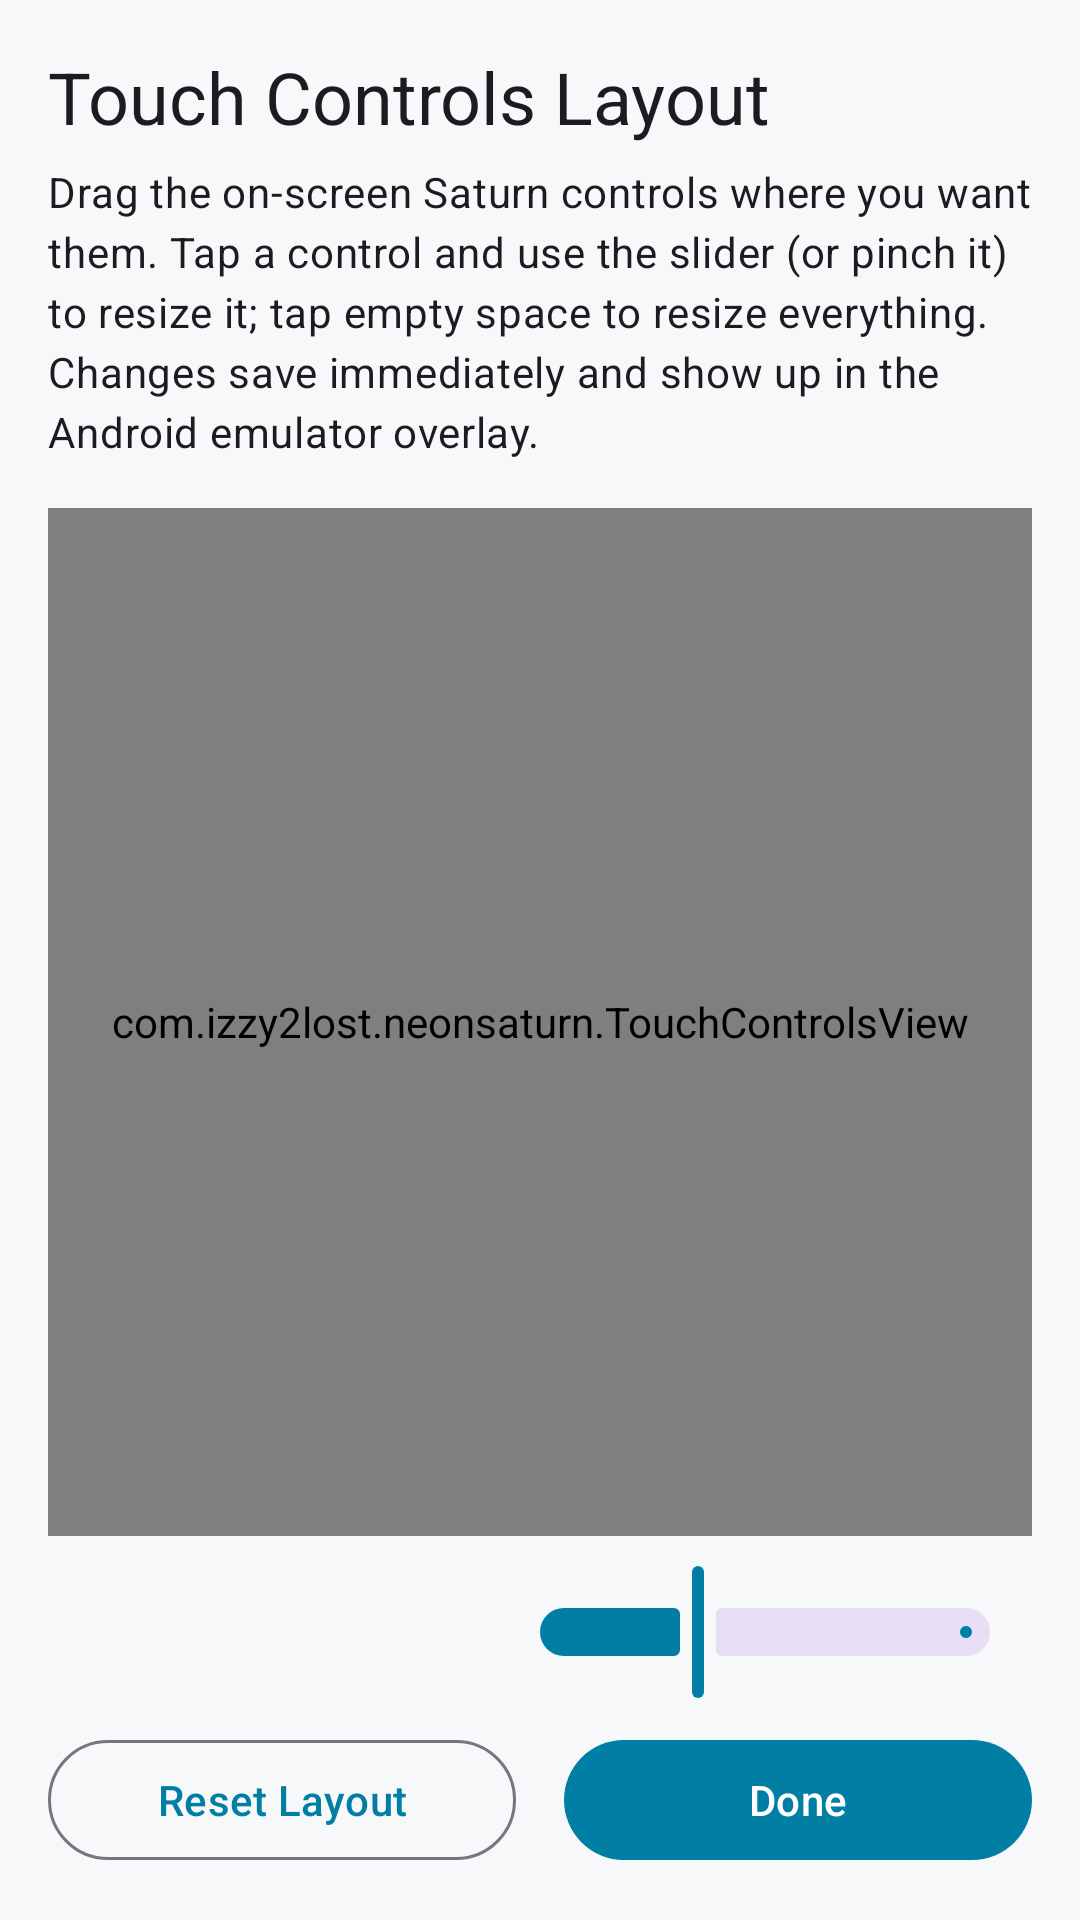

The Android layout XML behind this screen, and the referenced resources:
<!-- AndroidManifest.xml: application theme Theme.NeonSaturn -->
<!-- res/layout/activity_touch_controls_editor.xml -->
<?xml version="1.0" encoding="utf-8"?>
<LinearLayout xmlns:android="http://schemas.android.com/apk/res/android"
    xmlns:app="http://schemas.android.com/apk/res-auto"
    android:layout_width="match_parent"
    android:layout_height="match_parent"
    android:background="@color/neon_saturn_bg"
    android:orientation="vertical"
    android:padding="16dp">

    <TextView
        android:id="@+id/touchControlsEditorTitle"
        android:layout_width="match_parent"
        android:layout_height="wrap_content"
        android:text="@string/touch_controls_editor_title"
        android:textAppearance="?attr/textAppearanceHeadlineSmall" />

    <TextView
        android:id="@+id/touchControlsEditorSummary"
        android:layout_width="match_parent"
        android:layout_height="wrap_content"
        android:layout_marginTop="6dp"
        android:text="@string/touch_controls_editor_summary"
        android:textAppearance="?attr/textAppearanceBodyMedium" />

    <com.izzy2lost.neonsaturn.TouchControlsView
        android:id="@+id/touchControlsEditorView"
        android:layout_width="match_parent"
        android:layout_height="0dp"
        android:layout_marginTop="16dp"
        android:layout_weight="1" />

    <LinearLayout
        android:layout_width="match_parent"
        android:layout_height="wrap_content"
        android:layout_marginTop="8dp"
        android:gravity="center_vertical"
        android:orientation="horizontal">

        <TextView
            android:id="@+id/touchControlsSizeLabel"
            android:layout_width="wrap_content"
            android:layout_height="wrap_content"
            android:minWidth="150dp"
            android:textAppearance="?attr/textAppearanceBodyMedium" />

        <com.google.android.material.slider.Slider
            android:id="@+id/touchControlsSizeSlider"
            android:layout_width="0dp"
            android:layout_height="wrap_content"
            android:layout_weight="1"
            android:stepSize="5"
            app:tickVisible="false"
            android:value="100"
            android:valueFrom="50"
            android:valueTo="200" />
    </LinearLayout>

    <LinearLayout
        android:layout_width="match_parent"
        android:layout_height="wrap_content"
        android:layout_marginTop="8dp"
        android:orientation="horizontal">

        <com.google.android.material.button.MaterialButton
            android:id="@+id/resetTouchControlsButton"
            style="@style/Widget.Material3.Button.OutlinedButton"
            android:layout_width="0dp"
            android:layout_height="wrap_content"
            android:layout_marginEnd="8dp"
            android:layout_weight="1"
            android:text="@string/touch_controls_reset" />

        <com.google.android.material.button.MaterialButton
            android:id="@+id/doneTouchControlsButton"
            style="@style/Widget.Material3.Button"
            android:layout_width="0dp"
            android:layout_height="wrap_content"
            android:layout_marginStart="8dp"
            android:layout_weight="1"
            android:text="@string/touch_controls_done" />
    </LinearLayout>
</LinearLayout>
<!-- resources referenced by this layout -->
<resources>
  <color name="neon_saturn_bg">#F6F8FA</color>
  <string name="touch_controls_done">Done</string>
  <string name="touch_controls_editor_summary">Drag the on-screen Saturn controls where you want them. Tap a control and use the slider (or pinch it) to resize it; tap empty space to resize everything. Changes save immediately and show up in the Android emulator overlay.</string>
  <string name="touch_controls_editor_title">Touch Controls Layout</string>
  <string name="touch_controls_reset">Reset Layout</string>
  <style name="Theme.NeonSaturn" parent="Theme.Material3.DayNight.NoActionBar">
          <item name="android:statusBarColor">@color/neon_saturn_bg</item>
          <item name="android:navigationBarColor">@color/neon_saturn_bg</item>
          <item name="colorPrimary">@color/neon_saturn_primary</item>
          <item name="colorOnPrimary">@color/neon_saturn_on_primary</item>
          <item name="colorSurface">@color/neon_saturn_surface</item>
          <item name="android:windowBackground">@color/neon_saturn_bg</item>
      </style>
  <color name="neon_saturn_primary">#007EA3</color>
  <color name="neon_saturn_on_primary">#FFFFFF</color>
  <color name="neon_saturn_surface">#FFFFFF</color>
</resources>
